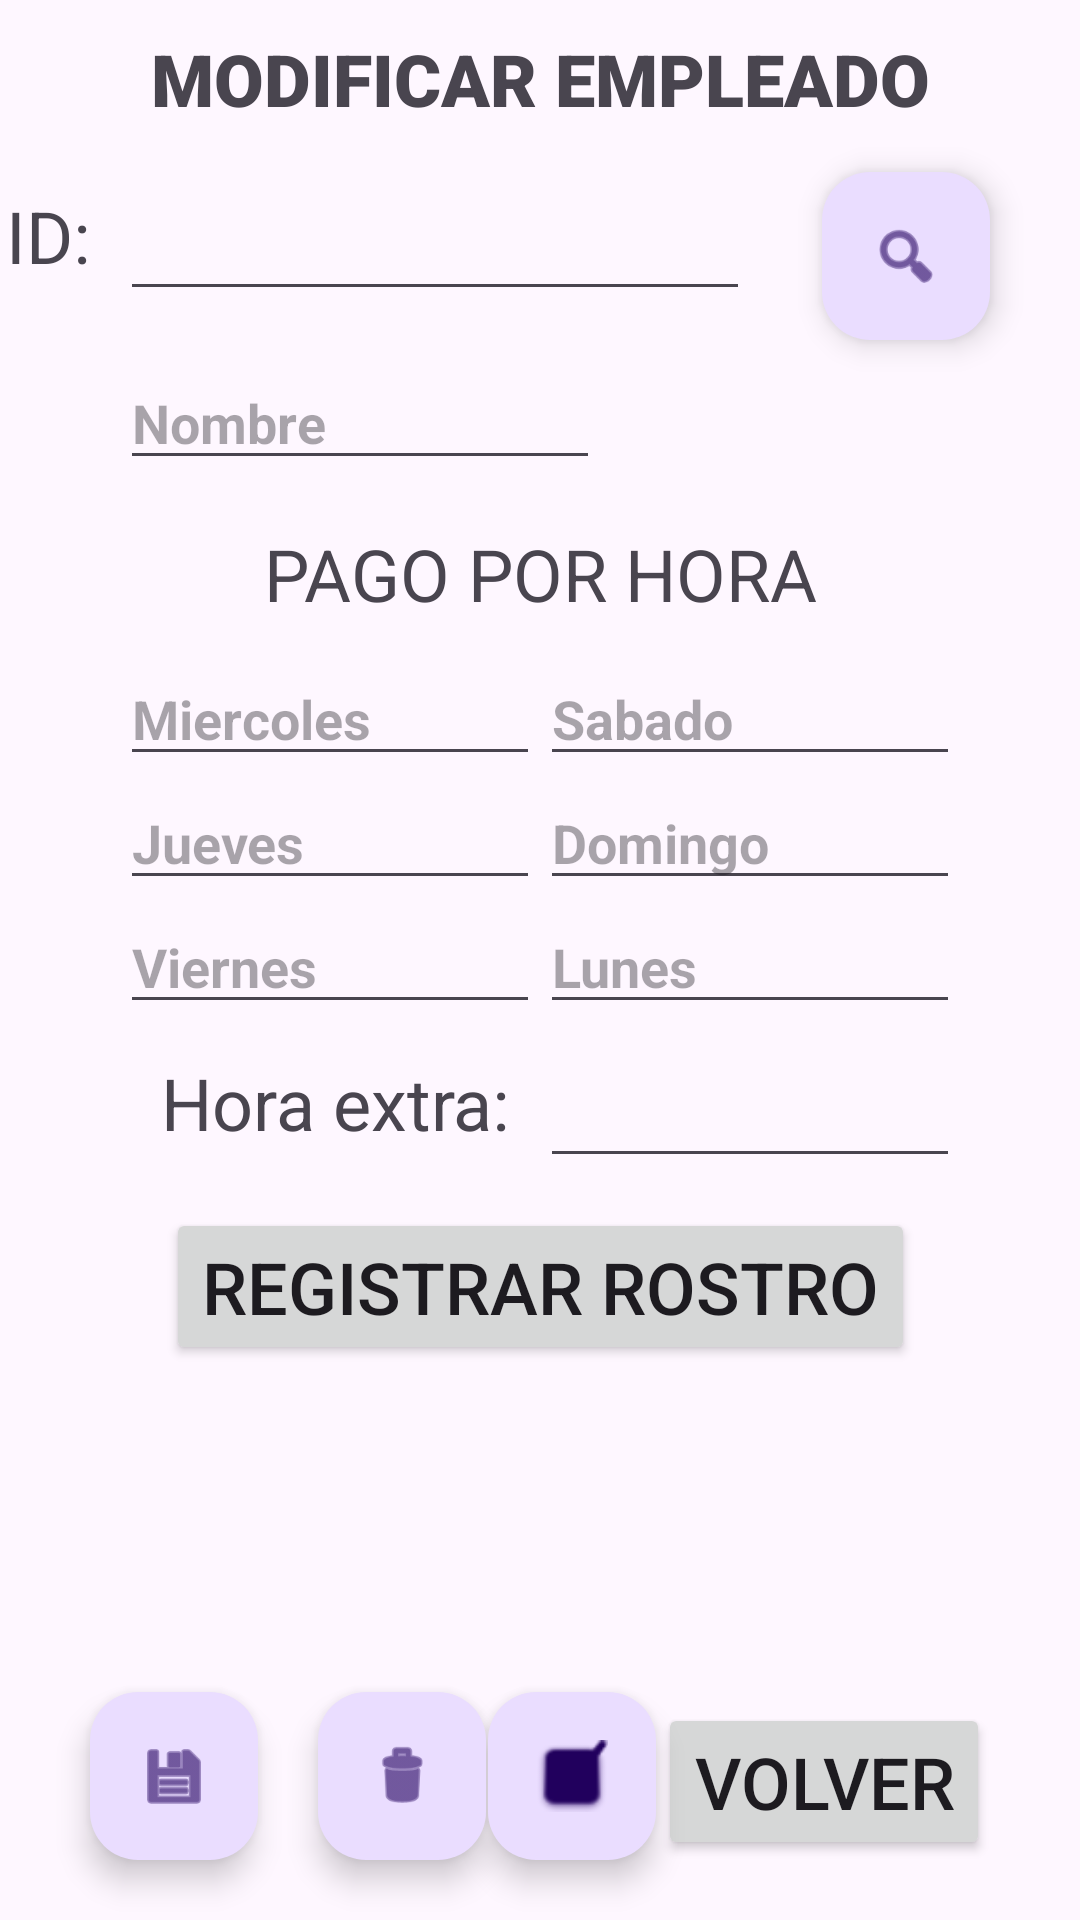

Produce the Android XML layout that renders to this screen, including the resource entries it uses.
<!-- AndroidManifest.xml: application theme Theme.RegistroCucaJulia -->
<!-- res/layout/activity_modificarempleado.xml -->
<?xml version="1.0" encoding="utf-8"?>
<androidx.constraintlayout.widget.ConstraintLayout xmlns:android="http://schemas.android.com/apk/res/android"
    xmlns:app="http://schemas.android.com/apk/res-auto"
    xmlns:tools="http://schemas.android.com/tools"
    android:layout_width="match_parent"
    android:layout_height="match_parent"
    tools:context=".Modificarempleado">

    <ImageView
        android:id="@+id/imageView"
        android:layout_width="match_parent"
        android:layout_height="match_parent"
        android:gravity="top|center"
        android:scaleType="centerCrop"
        android:scaleX="1"
        android:scaleY="1"
        android:src="@drawable/wallpaper3"
        app:layout_constraintTop_toTopOf="parent"
        tools:layout_editor_absoluteX="0dp">
    </ImageView>

    <TextView
        android:id="@+id/textView2"
        android:layout_width="wrap_content"
        android:layout_height="wrap_content"
        android:layout_marginTop="10dp"
        android:fontFamily="sans-serif-black"
        android:text="@string/titulomodificarempleado"
        android:textSize="24sp"
        app:layout_constraintEnd_toEndOf="parent"
        app:layout_constraintStart_toStartOf="parent"
        app:layout_constraintTop_toTopOf="parent" />

    <TextView
        android:id="@+id/textView3"
        android:layout_width="wrap_content"
        android:layout_height="wrap_content"
        android:layout_marginTop="15dp"
        android:text="@string/Titulopagos"
        android:textSize="24sp"
        app:layout_constraintEnd_toEndOf="parent"
        app:layout_constraintStart_toStartOf="parent"
        app:layout_constraintTop_toBottomOf="@+id/txtnombre" />


    <EditText
        android:id="@+id/txtnombre"
        android:layout_width="160dp"
        android:layout_height="wrap_content"
        android:layout_marginStart="40dp"
        android:layout_marginTop="15dp"
        android:ems="10"
        android:hint="Nombre"
        android:inputType="text"
        android:textStyle="bold"
        app:layout_constraintStart_toStartOf="parent"
        app:layout_constraintTop_toBottomOf="@+id/txtidd" />

    <TextView
        android:id="@+id/textView4"
        android:layout_width="wrap_content"
        android:layout_height="wrap_content"
        android:layout_marginTop="20dp"
        android:layout_marginEnd="10dp"
        android:text="@string/tituloid"
        android:textSize="24sp"
        app:layout_constraintEnd_toStartOf="@+id/txtidd"
        app:layout_constraintTop_toBottomOf="@+id/textView2" />

    <EditText
        android:id="@+id/txtmiercoles"
        android:layout_width="140dp"
        android:layout_height="wrap_content"
        android:layout_marginStart="40dp"
        android:layout_marginTop="10dp"
        android:ems="10"
        android:hint="Miercoles"
        android:inputType="number"
        android:textStyle="bold"
        app:layout_constraintStart_toStartOf="parent"
        app:layout_constraintTop_toBottomOf="@+id/textView3" />

    <EditText
        android:id="@+id/txtsabado"
        android:layout_width="140dp"
        android:layout_height="wrap_content"
        android:layout_marginTop="10dp"
        android:layout_marginEnd="40dp"
        android:ems="10"
        android:hint="Sabado"
        android:inputType="number"
        android:textStyle="bold"
        app:layout_constraintEnd_toEndOf="parent"
        app:layout_constraintTop_toBottomOf="@+id/textView3" />

    <EditText
        android:id="@+id/txtlunes"
        android:layout_width="140dp"
        android:layout_height="wrap_content"
        android:layout_marginEnd="40dp"
        android:ems="10"
        android:hint="Lunes"
        android:inputType="number"
        android:textStyle="bold"
        app:layout_constraintEnd_toEndOf="parent"
        app:layout_constraintTop_toBottomOf="@+id/txtdomingo" />

    <EditText
        android:id="@+id/txtdomingo"
        android:layout_width="140dp"
        android:layout_height="wrap_content"
        android:layout_marginEnd="40dp"
        android:ems="10"
        android:hint="Domingo"
        android:inputType="number"
        android:textStyle="bold"
        app:layout_constraintEnd_toEndOf="parent"
        app:layout_constraintTop_toBottomOf="@+id/txtsabado" />

    <EditText
        android:id="@+id/txthoraextra"
        android:layout_width="140dp"
        android:layout_height="wrap_content"
        android:layout_marginTop="10dp"
        android:layout_marginEnd="40dp"
        android:ems="10"
        android:inputType="number"
        android:textStyle="bold"
        app:layout_constraintEnd_toEndOf="parent"
        app:layout_constraintTop_toBottomOf="@+id/txtlunes" />

    <EditText
        android:id="@+id/txtviernes"
        android:layout_width="140dp"
        android:layout_height="wrap_content"
        android:layout_marginStart="40dp"
        android:ems="10"
        android:hint="Viernes"
        android:inputType="number"
        android:textStyle="bold"
        app:layout_constraintStart_toStartOf="parent"
        app:layout_constraintTop_toBottomOf="@+id/txtjueves" />

    <EditText
        android:id="@+id/txtjueves"
        android:layout_width="140dp"
        android:layout_height="wrap_content"
        android:layout_marginStart="40dp"
        android:ems="10"
        android:hint="Jueves"
        android:inputType="number"
        android:textStyle="bold"
        app:layout_constraintStart_toStartOf="parent"
        app:layout_constraintTop_toBottomOf="@+id/txtmiercoles" />

    <TextView
        android:id="@+id/textView12"
        android:layout_width="wrap_content"
        android:layout_height="wrap_content"
        android:layout_marginTop="10dp"
        android:layout_marginEnd="10dp"
        android:text="@string/pagohoraextra"
        android:textSize="24sp"
        app:layout_constraintEnd_toStartOf="@+id/txthoraextra"
        app:layout_constraintTop_toBottomOf="@+id/txtlunes" />

    <Button
        android:id="@+id/btnrostro"
        android:layout_width="wrap_content"
        android:layout_height="wrap_content"
        android:layout_marginTop="10dp"
        android:text="Registrar rostro"
        android:textSize="24sp"
        app:layout_constraintEnd_toEndOf="parent"
        app:layout_constraintStart_toStartOf="parent"
        app:layout_constraintTop_toBottomOf="@+id/txthoraextra" />

    <com.google.android.material.floatingactionbutton.FloatingActionButton
        android:id="@+id/btnguardar"
        android:layout_width="wrap_content"
        android:layout_height="wrap_content"
        android:layout_marginStart="30dp"
        android:layout_marginBottom="20dp"
        android:clickable="true"
        app:layout_constraintBottom_toBottomOf="parent"
        app:layout_constraintStart_toStartOf="parent"
        app:srcCompat="@android:drawable/ic_menu_save" />

    <Button
        android:id="@+id/btnvolvera"
        android:layout_width="wrap_content"
        android:layout_height="wrap_content"
        android:layout_marginEnd="30dp"
        android:layout_marginBottom="20dp"
        android:text="Volver"
        android:textSize="24sp"
        app:layout_constraintBottom_toBottomOf="parent"
        app:layout_constraintEnd_toEndOf="parent" />

    <com.google.android.material.floatingactionbutton.FloatingActionButton
        android:id="@+id/btneliminar"
        android:layout_width="wrap_content"
        android:layout_height="wrap_content"
        android:layout_marginStart="20dp"
        android:layout_marginBottom="20dp"
        android:clickable="true"
        app:layout_constraintBottom_toBottomOf="parent"
        app:layout_constraintStart_toEndOf="@+id/btnguardar"
        app:srcCompat="@android:drawable/ic_menu_delete" />

    <com.google.android.material.floatingactionbutton.FloatingActionButton
        android:id="@+id/btnbuscarmodi"
        android:layout_width="wrap_content"
        android:layout_height="wrap_content"
        android:layout_marginTop="15dp"
        android:layout_marginEnd="30dp"
        android:clickable="true"
        app:layout_constraintEnd_toEndOf="parent"
        app:layout_constraintTop_toBottomOf="@+id/textView2"
        app:srcCompat="@android:drawable/ic_menu_search" />

    <EditText
        android:id="@+id/txtidd"
        android:layout_width="wrap_content"
        android:layout_height="wrap_content"
        android:layout_marginTop="20dp"
        android:layout_marginEnd="24dp"
        android:ems="10"
        android:inputType="number"
        android:textStyle="bold"
        app:layout_constraintEnd_toStartOf="@+id/btnbuscarmodi"
        app:layout_constraintTop_toBottomOf="@+id/textView2" />

    <com.google.android.material.floatingactionbutton.FloatingActionButton
        android:id="@+id/btnactivar"
        android:layout_width="wrap_content"
        android:layout_height="wrap_content"
        android:layout_marginStart="20dp"
        android:layout_marginEnd="20dp"
        android:layout_marginBottom="20dp"
        android:clickable="true"
        app:layout_constraintBottom_toBottomOf="parent"
        app:layout_constraintEnd_toStartOf="@+id/btnvolvera"
        app:layout_constraintStart_toEndOf="@+id/btneliminar"
        app:srcCompat="@android:drawable/checkbox_on_background" />

    <ImageView
        android:id="@+id/imgrostroo"
        android:layout_width="119dp"
        android:layout_height="119dp"
        android:layout_marginTop="10dp"
        android:src="@drawable/fotoperfil"
        app:layout_constraintEnd_toEndOf="parent"
        app:layout_constraintStart_toStartOf="parent"
        app:layout_constraintTop_toBottomOf="@+id/btnrostro"
        tools:srcCompat="@tools:sample/avatars" />

</androidx.constraintlayout.widget.ConstraintLayout>
<!-- resources referenced by this layout -->
<resources>
  <string name="Titulopagos">PAGO POR HORA</string>
  <string name="pagohoraextra">Hora extra:</string>
  <string name="tituloid">ID:</string>
  <string name="titulomodificarempleado">MODIFICAR EMPLEADO</string>
  <style name="Theme.RegistroCucaJulia" parent="Base.Theme.RegistroCucaJulia" />
  <style name="Base.Theme.RegistroCucaJulia" parent="Theme.Material3.DayNight.NoActionBar">
          
          
      </style>
</resources>
